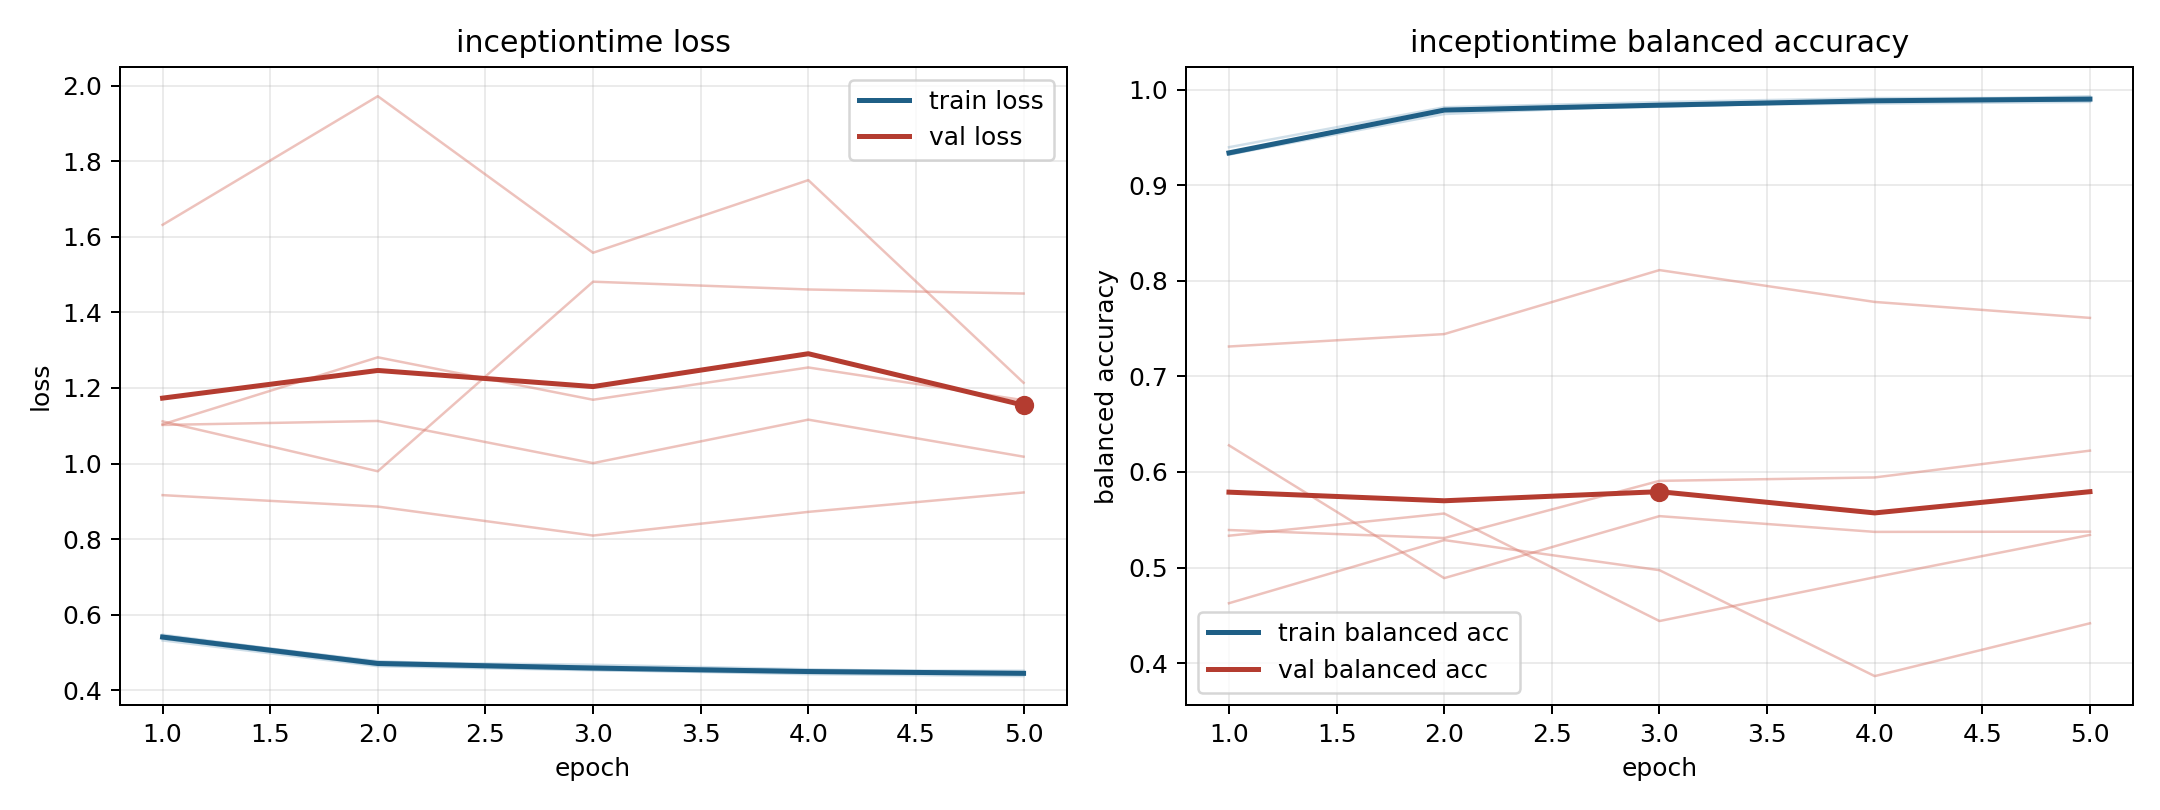

The table this chart was drawn from, first rows:
model, fold, epoch, train_loss, train_balanced_accuracy, val_loss, val_balanced_accuracy
inceptiontime, 1, 1, 0.5369, 0.9326, 1.112, 0.6278
inceptiontime, 1, 2, 0.4669, 0.978, 0.9797, 0.4889
inceptiontime, 1, 3, 0.4546, 0.982, 1.481, 0.5538
inceptiontime, 1, 4, 0.443, 0.9877, 1.461, 0.5373
inceptiontime, 1, 5, 0.4378, 0.9907, 1.45, 0.5375
inceptiontime, 2, 1, 0.5474, 0.9325, 1.102, 0.5392
inceptiontime, 2, 2, 0.4743, 0.9794, 1.113, 0.5308
inceptiontime, 2, 3, 0.4678, 0.982, 1.001, 0.5906
inceptiontime, 2, 4, 0.4559, 0.9879, 1.116, 0.5942
inceptiontime, 2, 5, 0.4459, 0.993, 1.018, 0.6223
inceptiontime, 3, 1, 0.5323, 0.9396, 1.632, 0.5333
inceptiontime, 3, 2, 0.464, 0.9814, 1.972, 0.5565
inceptiontime, 3, 3, 0.4532, 0.9868, 1.558, 0.444
inceptiontime, 3, 4, 0.4465, 0.9911, 1.75, 0.4898
inceptiontime, 3, 5, 0.442, 0.9912, 1.214, 0.5341
inceptiontime, 4, 1, 0.5448, 0.9319, 0.9166, 0.7312
inceptiontime, 4, 2, 0.4737, 0.979, 0.8863, 0.7442
inceptiontime, 4, 3, 0.463, 0.9836, 0.8096, 0.8111
inceptiontime, 4, 4, 0.4528, 0.989, 0.8723, 0.7778
inceptiontime, 4, 5, 0.4521, 0.988, 0.9236, 0.7611
inceptiontime, 5, 1, 0.5442, 0.932, 1.104, 0.4627
inceptiontime, 5, 2, 0.4773, 0.9744, 1.281, 0.5287
inceptiontime, 5, 3, 0.4574, 0.9838, 1.169, 0.4972
inceptiontime, 5, 4, 0.4514, 0.9853, 1.254, 0.3864
inceptiontime, 5, 5, 0.4481, 0.987, 1.168, 0.4417
